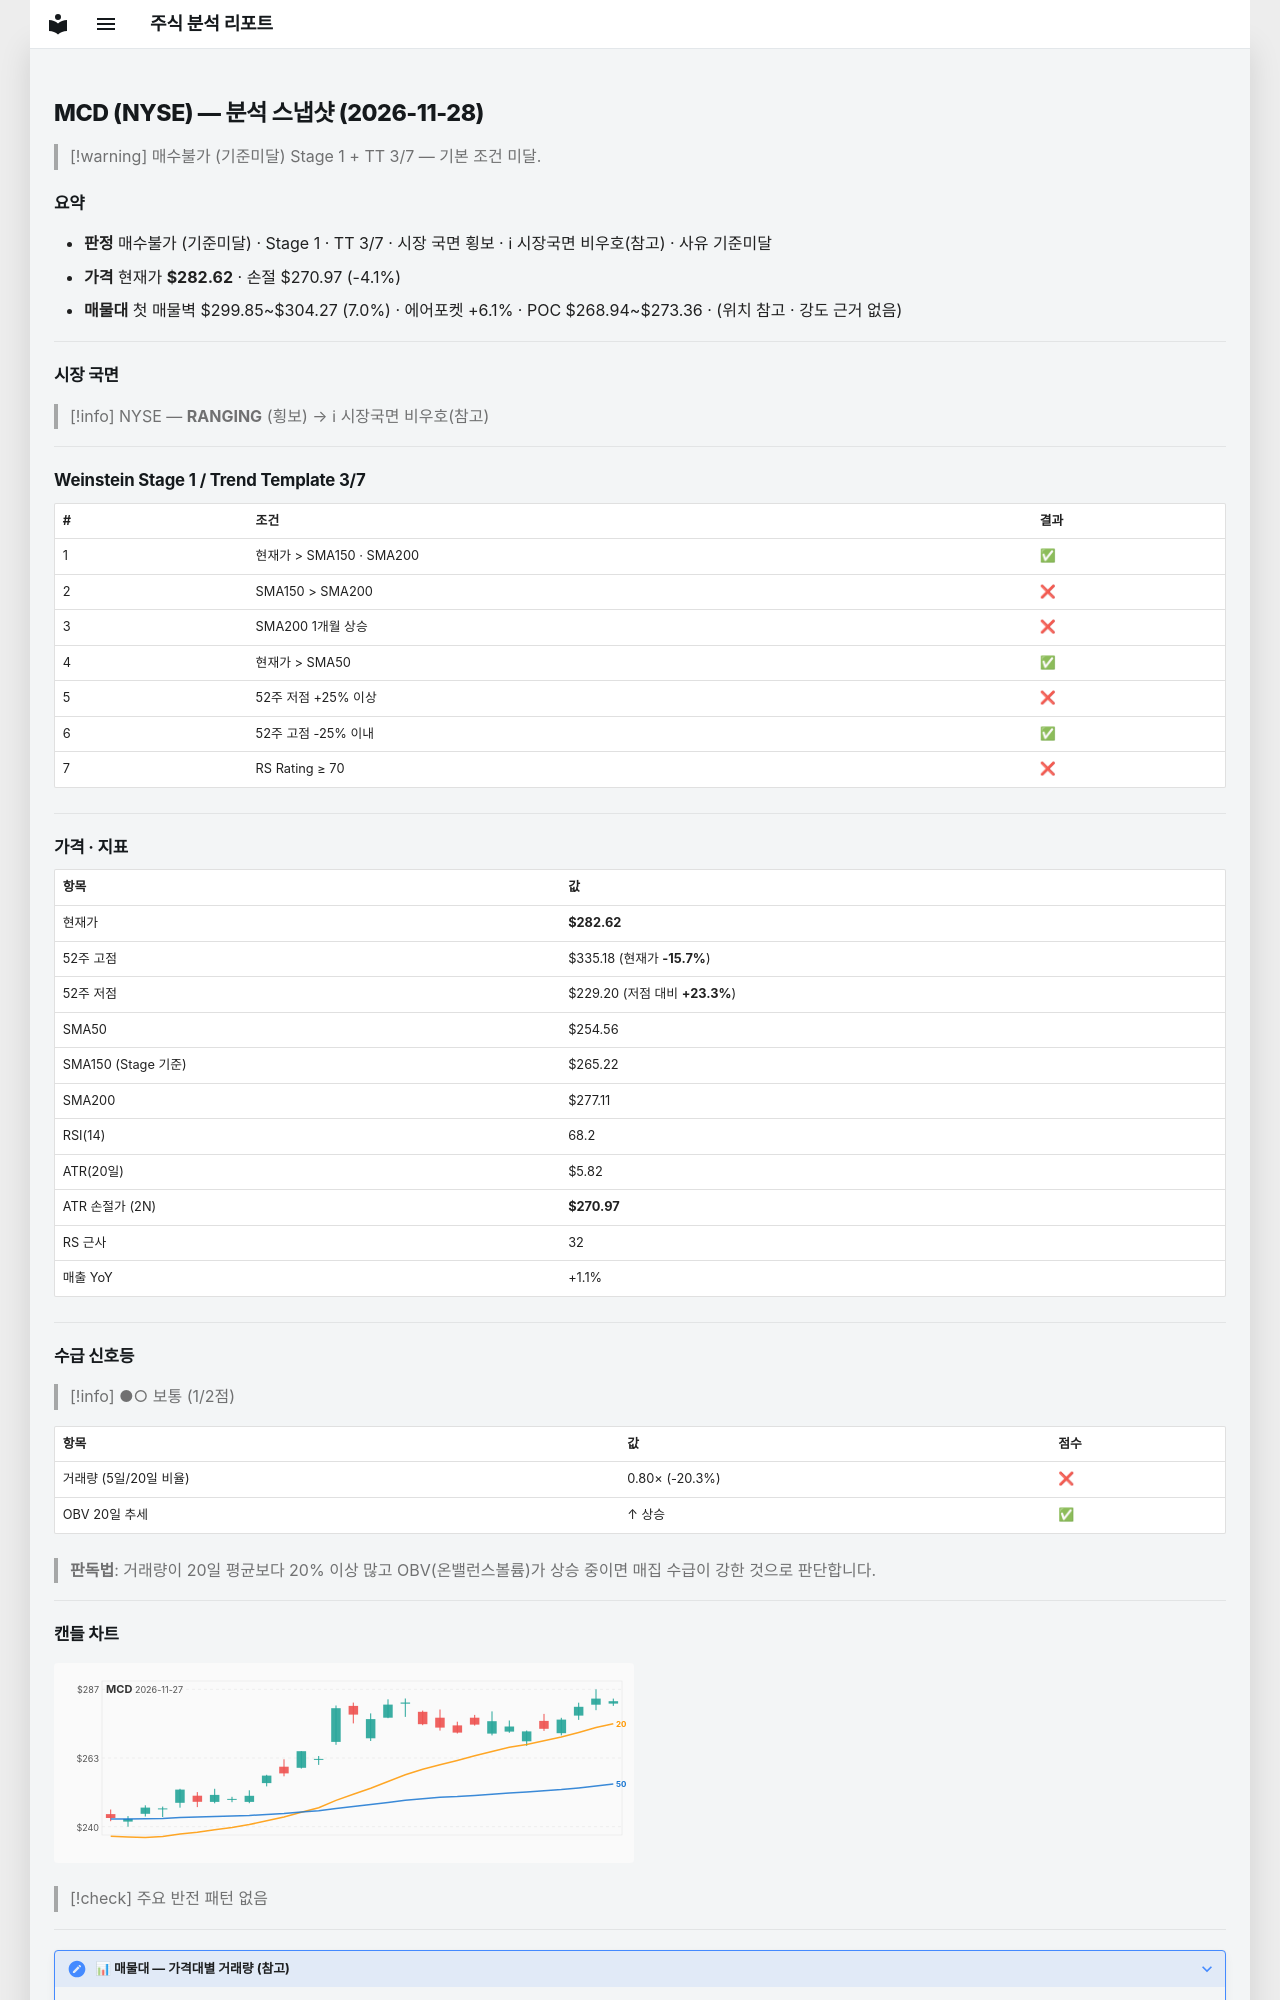

repository: soloandco/stock-reports · page: snapshots/MCD-2026-11-28/index.html · generator: mkdocs

---
type: analysis-snapshot
title: MCD 분석 스냅샷
ticker: MCD
market: NYSE
created: 2026-11-28
updated: 2026-11-28
bar-date: 2026-11-27
verdict: 매수불가
verdict-reason: 기준미달
real-rr: 0.40
sma50-gap-pct: 11.0
weekly-position: 저항대아래
weekly-overhead-price: 287.25
weekly-overhead-pct: 1.6
stage: 1
trend-template-score: 3
tt-max: 7
ma-set: sma-50-150-200
price: 282.6199951171875
stop-price: 270.9717675880637
market-regime: RANGING
supply-demand-score: 1/2
supply-demand-label: 보통
status: tracking
tags:
  - stock-agent
  - watchlist
  - MCD
  - analysis
related:
  - "[[analysis-template]]"
---

# MCD (NYSE) — 분석 스냅샷 (2026-11-28)

> [!warning] 매수불가 (기준미달)
> Stage 1 + TT 3/7 — 기본 조건 미달.

## 요약

- **판정** 매수불가 (기준미달) · Stage 1 · TT 3/7 · 시장 국면 횡보 · ℹ 시장국면 비우호(참고) · 사유 기준미달
- **가격** 현재가 **$282.62** · 손절 $270.97 (-4.1%)
- **매물대** 첫 매물벽 $299.85~$304.27 (7.0%) · 에어포켓 +6.1% · POC $268.94~$273.36 · (위치 참고 · 강도 근거 없음)

---

## 시장 국면

> [!info] NYSE — **RANGING** (횡보) → ℹ 시장국면 비우호(참고)

---

## Weinstein Stage 1 / Trend Template 3/7

| # | 조건 | 결과 |
|---|------|------|
| 1 | 현재가 > SMA150 · SMA200 | ✅ |
| 2 | SMA150 > SMA200 | ❌ |
| 3 | SMA200 1개월 상승 | ❌ |
| 4 | 현재가 > SMA50 | ✅ |
| 5 | 52주 저점 +25% 이상 | ❌ |
| 6 | 52주 고점 -25% 이내 | ✅ |
| 7 | RS Rating ≥ 70 | ❌ |

---

## 가격 · 지표

| 항목 | 값 |
|------|---|
| 현재가 | **$282.62** |
| 52주 고점 | $335.18 (현재가 **-15.7%**) |
| 52주 저점 | $229.20 (저점 대비 **+23.3%**) |
| SMA50 | $254.56 |
| SMA150 (Stage 기준) | $265.22 |
| SMA200 | $277.11 |
| RSI(14) | 68.2 |
| ATR(20일) | $5.82 |
| ATR 손절가 (2N) | **$270.97** |
| RS 근사 | 32 |
| 매출 YoY | +1.1% |

---
## 수급 신호등

> [!info] ●○ 보통 (1/2점)

| 항목 | 값 | 점수 |
|------|------|------|
| 거래량 (5일/20일 비율) | 0.80× (-20.3%) | ❌ |
| OBV 20일 추세 | ↑ 상승 | ✅ |

> **판독법**: 거래량이 20일 평균보다 20% 이상 많고 OBV(온밸런스볼륨)가 상승 중이면 매집 수급이 강한 것으로 판단합니다.

---
